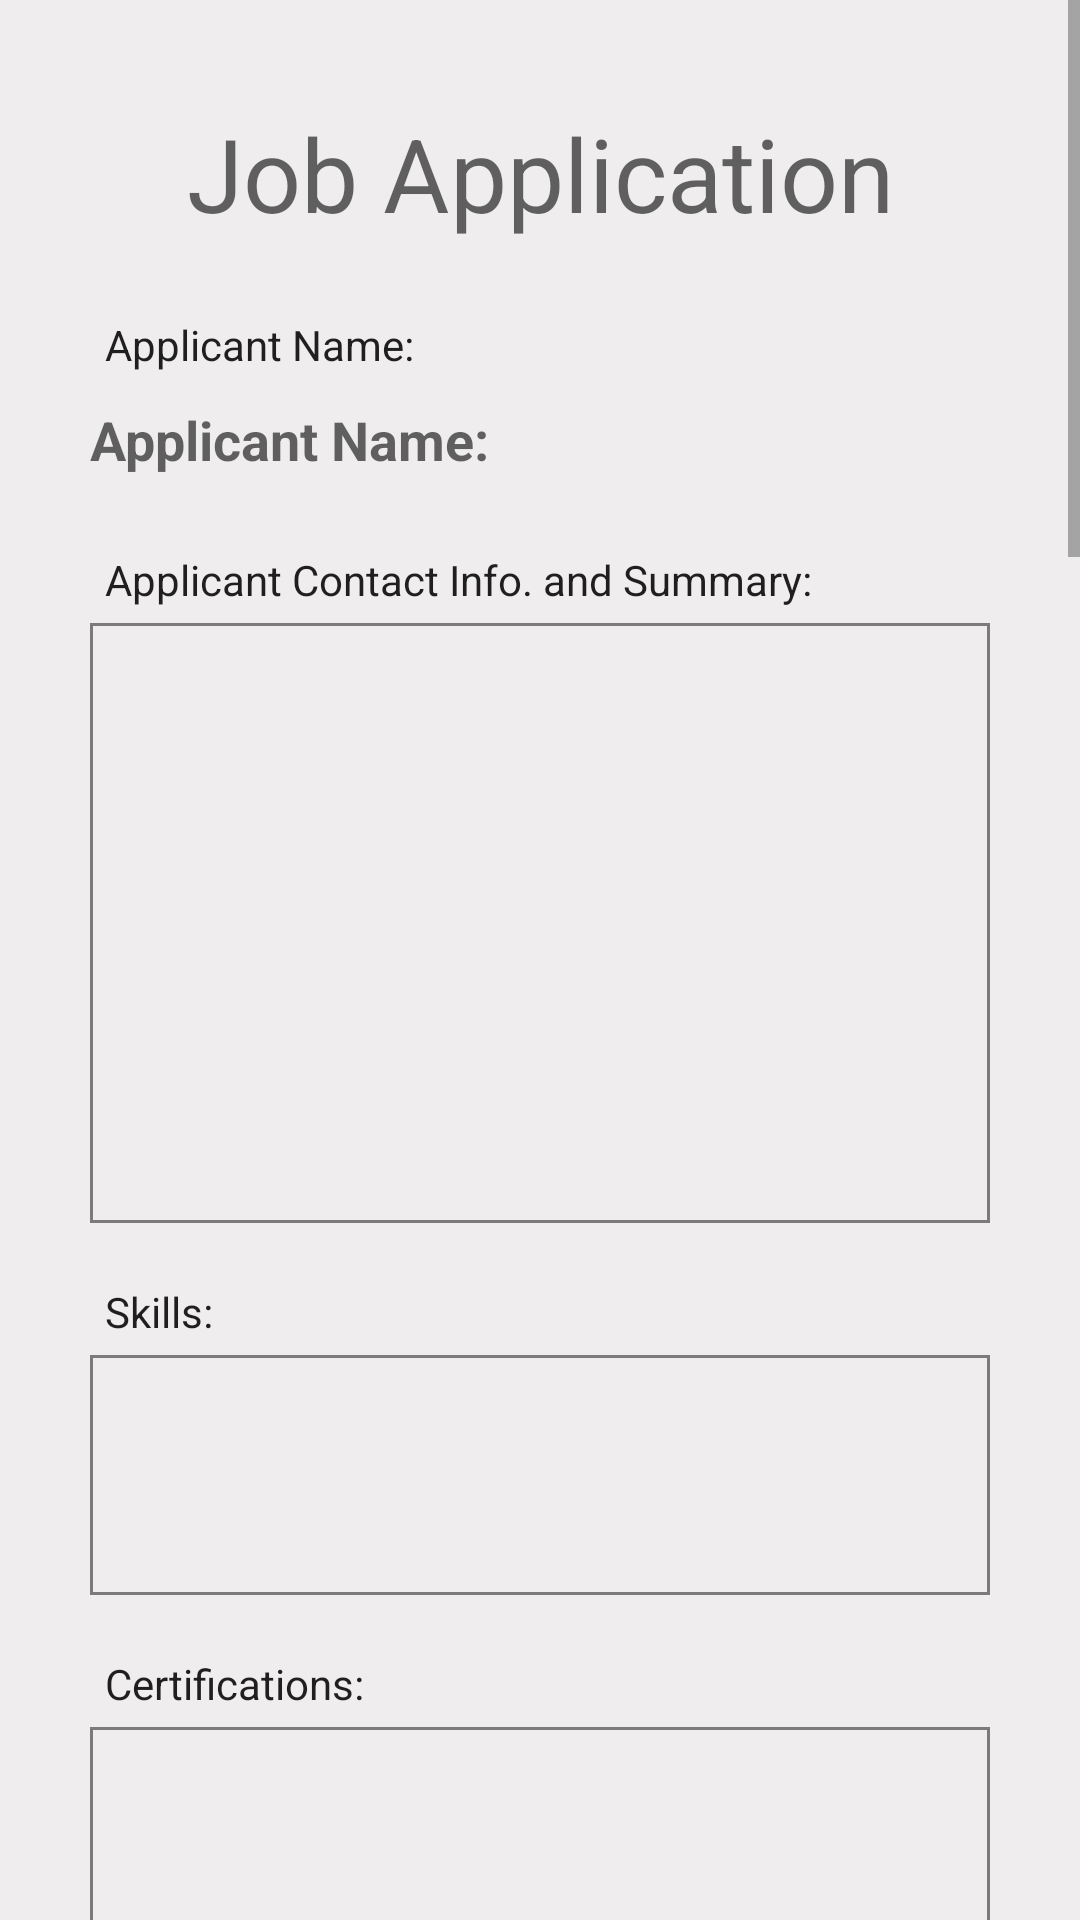

Reconstruct the res/layout file that produces this screen, plus the resources it refers to.
<!-- AndroidManifest.xml: application theme Theme.JobArcAndroid -->
<!-- res/layout/activity_application_review.xml -->
<?xml version="1.0" encoding="utf-8"?>
<androidx.constraintlayout.widget.ConstraintLayout xmlns:android="http://schemas.android.com/apk/res/android"
    xmlns:app="http://schemas.android.com/apk/res-auto"
    xmlns:tools="http://schemas.android.com/tools"
    android:layout_width="match_parent"
    android:layout_height="match_parent"
    android:background="@color/colorAccent">

    <ScrollView
        android:layout_width="match_parent"
        android:layout_height="wrap_content"
        app:layout_constraintBottom_toBottomOf="parent"
        app:layout_constraintEnd_toEndOf="parent"
        app:layout_constraintHorizontal_bias="0.0"
        app:layout_constraintStart_toStartOf="parent"
        app:layout_constraintTop_toTopOf="parent"
        app:layout_constraintVertical_bias="0.0">

        <LinearLayout
            android:layout_width="match_parent"
            android:layout_height="wrap_content"
            android:orientation="vertical">

            <TextView
                android:id="@+id/titleReview5"
                android:layout_width="match_parent"
                android:layout_height="wrap_content"
                android:layout_marginLeft="20dp"
                android:layout_marginTop="35dp"
                android:layout_marginRight="20dp"
                android:gravity="center"
                android:text="Job Application"
                android:textAppearance="@style/TextAppearance.AppCompat.Display1" />

            <TextView
                android:id="@+id/textView22"
                android:layout_width="wrap_content"
                android:layout_height="wrap_content"
                android:layout_marginLeft="35dp"
                android:layout_marginTop="25dp"
                android:layout_marginRight="20dp"
                android:layout_marginBottom="5dp"
                android:text="Applicant Name:"
                android:textAppearance="@style/TextAppearance.AppCompat.Body1" />

            <TextView
                android:id="@+id/applicantNameReviewLabel"
                android:layout_width="wrap_content"
                android:layout_height="wrap_content"
                android:layout_marginLeft="30dp"
                android:layout_marginTop="5dp"
                android:layout_marginRight="20dp"
                android:layout_marginBottom="5dp"
                android:text="Applicant Name:"
                android:textAppearance="@style/TextAppearance.AppCompat.Medium"
                android:textStyle="bold" />

            <TextView
                android:id="@+id/textView33"
                android:layout_width="wrap_content"
                android:layout_height="wrap_content"
                android:layout_marginLeft="35dp"
                android:layout_marginTop="20dp"
                android:layout_marginRight="20dp"
                android:layout_marginBottom="5dp"
                android:text="Applicant Contact Info. and Summary:"
                android:textAppearance="@style/TextAppearance.AppCompat.Body1" />

            <TextView
                android:id="@+id/resumeSummaryReviewLabel"
                android:scrollbars="vertical"
                android:layout_width="match_parent"
                android:layout_height="200dp"
                android:layout_marginStart="30dp"
                android:layout_marginEnd="30dp"
                android:background="@drawable/border"
                android:padding="10dp"
                android:textSize="14sp" />

            <TextView
                android:id="@+id/textView35"
                android:layout_width="wrap_content"
                android:layout_height="wrap_content"
                android:layout_marginLeft="35dp"
                android:layout_marginTop="20dp"
                android:layout_marginRight="20dp"
                android:layout_marginBottom="5dp"
                android:text="Skills:"
                android:textAppearance="@style/TextAppearance.AppCompat.Body1" />

            <TextView
                android:id="@+id/resumeSkillsReviewLabel"
                android:layout_width="match_parent"
                android:scrollbars="vertical"
                android:layout_height="80dp"
                android:layout_marginStart="30dp"
                android:layout_marginEnd="30dp"
                android:background="@drawable/border"
                android:padding="10dp"
                android:textSize="14sp" />

            <TextView
                android:id="@+id/textView37"
                android:layout_width="wrap_content"
                android:layout_height="wrap_content"
                android:layout_marginLeft="35dp"
                android:layout_marginTop="20dp"
                android:layout_marginRight="20dp"
                android:layout_marginBottom="5dp"
                android:text="Certifications:"
                android:textAppearance="@style/TextAppearance.AppCompat.Body1" />

            <TextView
                android:id="@+id/resumeCertificationsReviewLabel"
                android:layout_width="match_parent"
                android:scrollbars="vertical"
                android:layout_height="80dp"
                android:layout_marginStart="30dp"
                android:layout_marginEnd="30dp"
                android:background="@drawable/border"
                android:padding="10dp"
                android:textSize="14sp" />

            <TextView
                android:id="@+id/textView38"
                android:layout_width="match_parent"
                android:layout_height="wrap_content"
                android:layout_marginLeft="35dp"
                android:layout_marginTop="20dp"
                android:layout_marginRight="20dp"
                android:layout_marginBottom="5dp"
                android:text="Education #1:"
                android:textAppearance="@style/TextAppearance.AppCompat.Body1" />

            <TextView
                android:id="@+id/resumeEducationOneReviewLabel"
                android:layout_width="match_parent"
                android:scrollbars="vertical"
                android:layout_height="200dp"
                android:layout_marginStart="30dp"
                android:layout_marginEnd="30dp"
                android:background="@drawable/border"
                android:padding="10dp"
                android:textSize="14sp" />

            <TextView
                android:id="@+id/textView39"
                android:layout_width="match_parent"
                android:layout_height="wrap_content"
                android:layout_marginLeft="35dp"
                android:layout_marginTop="20dp"
                android:layout_marginRight="20dp"
                android:layout_marginBottom="5dp"
                android:text="Education #2:"
                android:textAppearance="@style/TextAppearance.AppCompat.Body1" />

            <TextView
                android:id="@+id/resumeEducationTwoReviewLabel"
                android:layout_width="match_parent"
                android:scrollbars="vertical"
                android:layout_height="200dp"
                android:layout_marginStart="30dp"
                android:layout_marginEnd="30dp"
                android:background="@drawable/border"
                android:padding="10dp"
                android:textSize="14sp" />

            <TextView
                android:id="@+id/textView40"
                android:layout_width="match_parent"
                android:layout_height="wrap_content"
                android:layout_marginLeft="35dp"
                android:layout_marginTop="20dp"
                android:layout_marginRight="20dp"
                android:layout_marginBottom="5dp"
                android:text="Education #3:"
                android:textAppearance="@style/TextAppearance.AppCompat.Body1" />

            <TextView
                android:id="@+id/resumeEducationThreeReviewLabel"
                android:layout_width="match_parent"
                android:scrollbars="vertical"
                android:layout_height="200dp"
                android:layout_marginStart="30dp"
                android:layout_marginEnd="30dp"
                android:background="@drawable/border"
                android:padding="10dp"
                android:textSize="14sp" />

            <TextView
                android:id="@+id/textView41"
                android:layout_width="match_parent"
                android:layout_height="wrap_content"
                android:layout_marginLeft="35dp"
                android:layout_marginTop="20dp"
                android:layout_marginRight="20dp"
                android:layout_marginBottom="5dp"
                android:text="Work #1:"
                android:textAppearance="@style/TextAppearance.AppCompat.Body1" />

            <TextView
                android:id="@+id/resumeWorkOneReviewLabel"
                android:scrollbars="vertical"
                android:layout_width="match_parent"
                android:layout_height="200dp"
                android:layout_marginStart="30dp"
                android:layout_marginEnd="30dp"
                android:background="@drawable/border"
                android:textSize="14sp"
                android:padding="10dp" />

            <TextView
                android:id="@+id/textView42"
                android:layout_width="match_parent"
                android:layout_height="wrap_content"
                android:layout_marginLeft="35dp"
                android:layout_marginTop="20dp"
                android:layout_marginRight="20dp"
                android:layout_marginBottom="5dp"
                android:text="Work #2:"
                android:textAppearance="@style/TextAppearance.AppCompat.Body1" />

            <TextView
                android:id="@+id/resumeWorkTwoReviewLabel"
                android:layout_width="match_parent"
                android:scrollbars="vertical"
                android:layout_height="200dp"
                android:layout_marginStart="30dp"
                android:layout_marginEnd="30dp"
                android:background="@drawable/border"
                android:padding="10dp"
                android:textSize="14sp" />

            <TextView
                android:id="@+id/textView43"
                android:layout_width="match_parent"
                android:layout_height="wrap_content"
                android:layout_marginLeft="35dp"
                android:layout_marginTop="20dp"
                android:layout_marginRight="20dp"
                android:layout_marginBottom="5dp"
                android:text="Work #3:"
                android:textAppearance="@style/TextAppearance.AppCompat.Body1" />

            <TextView
                android:id="@+id/resumeWorkThreeReviewLabel"
                android:layout_width="match_parent"
                android:scrollbars="vertical"
                android:layout_height="200dp"
                android:layout_marginStart="30dp"
                android:layout_marginEnd="30dp"
                android:background="@drawable/border"
                android:padding="10dp"
                android:textSize="14sp" />

            <Button
                android:id="@+id/resumeSubmitReviewBtn"
                android:layout_width="match_parent"
                android:layout_height="40dp"
                android:layout_marginLeft="35dp"
                android:layout_marginTop="25dp"
                android:layout_marginRight="35dp"
                android:layout_marginBottom="20dp"
                android:background="@drawable/my_button"
                android:text="Submit"
                android:textSize="16sp" />
        </LinearLayout>
    </ScrollView>

</androidx.constraintlayout.widget.ConstraintLayout>
<!-- resources referenced by this layout -->
<resources>
  <color name="colorAccent">#EFEDED</color>
  <!-- drawable border (drawable) -->
  <?xml version="1.0" encoding="utf-8"?>
  <shape xmlns:android="http://schemas.android.com/apk/res/android" android:shape="rectangle" >
      <solid android:color="@color/colorAccent" />
      <stroke android:width="1dip" android:color="#7C7B7B"/>
  </shape>
  <!-- drawable my_button (drawable) -->
  <?xml version="1.0" encoding="utf-8"?>
  <selector xmlns:android="http://schemas.android.com/apk/res/android" >
      <item android:state_pressed="true" >
          <shape android:shape="rectangle"  >
              <corners android:radius="3dip" />
              <stroke android:width="1dip" android:color="@color/colorPrimary" />
              <gradient android:angle="-90" android:startColor="#8541CD" android:endColor="@color/colorPrimaryDark"  />
          </shape>
      </item>
      <item android:state_focused="true">
          <shape android:shape="rectangle"  >
              <corners android:radius="3dip" />
              <stroke android:width="1dip" android:color="@color/colorPrimaryDark" />
              <solid android:color="@color/colorPrimaryDark"/>
          </shape>
      </item>
      <item >
          <shape android:shape="rectangle"  >
              <corners android:radius="3dip" />
              <stroke android:width="1dip" android:color="@color/colorPrimaryDark" />
              <gradient android:angle="-90" android:startColor="#8541CD" android:endColor="@color/colorPrimaryDark" />
          </shape>
      </item>
  </selector>
  <style name="Theme.JobArcAndroid" parent="Theme.MaterialComponents.DayNight.NoActionBar">
          
          <item name="colorPrimary">@color/purple_500</item>
          <item name="colorPrimaryVariant">@color/purple_700</item>
          <item name="colorOnPrimary">@color/white</item>
          
          <item name="colorSecondary">@color/teal_200</item>
          <item name="colorSecondaryVariant">@color/teal_700</item>
          <item name="colorOnSecondary">@color/black</item>
          
          <item name="android:statusBarColor" tools:targetApi="l">?attr/colorPrimaryVariant</item>
          
      </style>
  <color name="colorPrimary">#762BC5</color>
  <color name="colorPrimaryDark">#5D0EAF</color>
  <color name="purple_500">#762BC5</color>
  <color name="purple_700">#762BC5</color>
  <color name="white">#FFFFFFFF</color>
  <color name="teal_200">#009688</color>
  <color name="teal_700">#26C6C6</color>
  <color name="black">#FF000000</color>
</resources>
